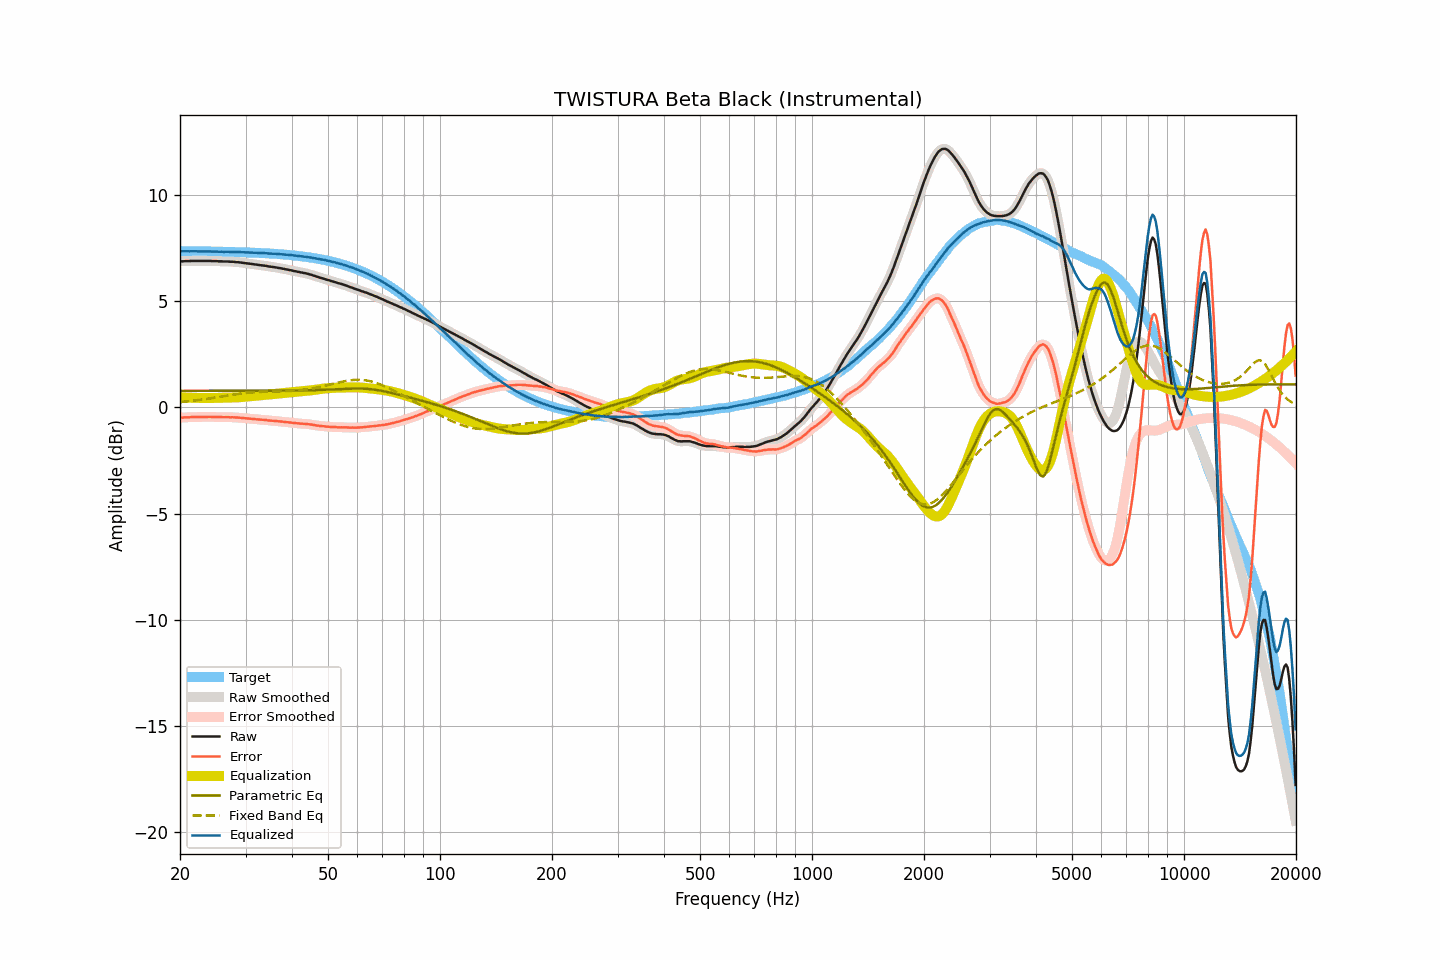

The file beside this chart, header and first rows:
frequency, raw, smoothed, error, error_smoothed, equalization, parametric_eq, fixed_band_eq, equalized_raw, equalized_smoothed, target
20.00, 6.89, 6.89, -0.48, -0.48, 0.48, 0.79, 0.25, 7.37, 7.37, 7.37
20.20, 6.89, 6.89, -0.48, -0.48, 0.48, 0.79, 0.26, 7.36, 7.37, 7.37
20.40, 6.89, 6.89, -0.48, -0.47, 0.47, 0.79, 0.27, 7.36, 7.36, 7.36
20.61, 6.90, 6.89, -0.47, -0.47, 0.47, 0.79, 0.27, 7.37, 7.36, 7.36
20.81, 6.90, 6.90, -0.47, -0.47, 0.47, 0.79, 0.28, 7.36, 7.36, 7.36
21.02, 6.90, 6.90, -0.47, -0.46, 0.46, 0.79, 0.29, 7.36, 7.36, 7.36
21.23, 6.90, 6.90, -0.46, -0.46, 0.46, 0.79, 0.30, 7.36, 7.36, 7.36
21.44, 6.91, 6.90, -0.45, -0.46, 0.46, 0.79, 0.31, 7.36, 7.36, 7.36
21.66, 6.91, 6.91, -0.45, -0.45, 0.45, 0.79, 0.32, 7.36, 7.36, 7.36
21.87, 6.91, 6.91, -0.45, -0.45, 0.45, 0.79, 0.33, 7.36, 7.36, 7.36
22.09, 6.91, 6.91, -0.45, -0.45, 0.45, 0.79, 0.33, 7.36, 7.36, 7.36
22.31, 6.91, 6.91, -0.45, -0.45, 0.45, 0.79, 0.34, 7.36, 7.36, 7.36
22.54, 6.91, 6.91, -0.45, -0.45, 0.45, 0.79, 0.35, 7.36, 7.36, 7.36
22.76, 6.91, 6.91, -0.45, -0.45, 0.45, 0.79, 0.36, 7.35, 7.35, 7.36
22.99, 6.91, 6.91, -0.45, -0.45, 0.45, 0.79, 0.37, 7.35, 7.35, 7.36
23.22, 6.91, 6.91, -0.45, -0.45, 0.45, 0.79, 0.39, 7.35, 7.35, 7.35
23.45, 6.91, 6.91, -0.45, -0.45, 0.45, 0.79, 0.40, 7.35, 7.35, 7.35
23.69, 6.91, 6.91, -0.44, -0.44, 0.45, 0.79, 0.41, 7.35, 7.35, 7.35
23.92, 6.91, 6.91, -0.44, -0.44, 0.45, 0.79, 0.42, 7.35, 7.35, 7.35
24.16, 6.91, 6.90, -0.44, -0.45, 0.45, 0.79, 0.43, 7.35, 7.35, 7.35
24.40, 6.90, 6.90, -0.45, -0.45, 0.45, 0.79, 0.44, 7.34, 7.35, 7.35
24.65, 6.90, 6.90, -0.45, -0.45, 0.45, 0.79, 0.45, 7.35, 7.35, 7.35
24.89, 6.90, 6.90, -0.45, -0.45, 0.45, 0.79, 0.47, 7.35, 7.35, 7.35
25.14, 6.90, 6.89, -0.45, -0.45, 0.45, 0.79, 0.48, 7.35, 7.35, 7.34
25.39, 6.89, 6.89, -0.46, -0.45, 0.45, 0.79, 0.49, 7.34, 7.34, 7.34
25.65, 6.89, 6.89, -0.45, -0.45, 0.45, 0.79, 0.50, 7.34, 7.34, 7.34
25.91, 6.89, 6.88, -0.45, -0.46, 0.46, 0.79, 0.52, 7.34, 7.34, 7.34
26.16, 6.88, 6.88, -0.46, -0.46, 0.46, 0.79, 0.53, 7.33, 7.34, 7.34
26.43, 6.88, 6.88, -0.46, -0.46, 0.46, 0.79, 0.54, 7.33, 7.34, 7.34
26.69, 6.88, 6.88, -0.46, -0.46, 0.46, 0.79, 0.55, 7.34, 7.33, 7.34
26.96, 6.88, 6.87, -0.46, -0.46, 0.46, 0.79, 0.57, 7.34, 7.33, 7.33
27.23, 6.87, 6.87, -0.46, -0.46, 0.46, 0.79, 0.58, 7.33, 7.33, 7.33
27.50, 6.87, 6.87, -0.46, -0.46, 0.46, 0.79, 0.59, 7.33, 7.33, 7.33
27.77, 6.87, 6.86, -0.46, -0.47, 0.46, 0.79, 0.60, 7.33, 7.33, 7.33
28.05, 6.86, 6.86, -0.47, -0.47, 0.47, 0.79, 0.61, 7.33, 7.33, 7.33
28.33, 6.85, 6.85, -0.48, -0.47, 0.47, 0.79, 0.62, 7.32, 7.32, 7.32
28.62, 6.85, 6.84, -0.47, -0.48, 0.48, 0.79, 0.64, 7.32, 7.32, 7.32
28.90, 6.84, 6.84, -0.48, -0.48, 0.48, 0.79, 0.65, 7.32, 7.32, 7.32
29.19, 6.83, 6.83, -0.49, -0.49, 0.49, 0.79, 0.66, 7.32, 7.32, 7.32
29.48, 6.82, 6.82, -0.50, -0.50, 0.50, 0.79, 0.67, 7.31, 7.31, 7.31
29.78, 6.81, 6.81, -0.50, -0.50, 0.50, 0.79, 0.67, 7.31, 7.31, 7.31
30.08, 6.80, 6.80, -0.51, -0.51, 0.51, 0.79, 0.68, 7.31, 7.31, 7.31
30.38, 6.79, 6.79, -0.52, -0.52, 0.52, 0.79, 0.69, 7.31, 7.31, 7.31
30.68, 6.78, 6.78, -0.53, -0.53, 0.53, 0.79, 0.70, 7.30, 7.30, 7.30
30.99, 6.77, 6.77, -0.53, -0.53, 0.53, 0.79, 0.71, 7.30, 7.30, 7.30
31.30, 6.76, 6.76, -0.54, -0.54, 0.54, 0.79, 0.71, 7.30, 7.30, 7.30
31.61, 6.75, 6.75, -0.55, -0.55, 0.55, 0.79, 0.72, 7.29, 7.29, 7.29
31.93, 6.74, 6.74, -0.55, -0.55, 0.55, 0.79, 0.72, 7.29, 7.29, 7.29
32.24, 6.73, 6.73, -0.56, -0.56, 0.56, 0.79, 0.73, 7.29, 7.29, 7.29
32.57, 6.72, 6.72, -0.57, -0.57, 0.57, 0.79, 0.73, 7.28, 7.28, 7.28
32.89, 6.71, 6.71, -0.57, -0.57, 0.57, 0.79, 0.74, 7.28, 7.28, 7.28
33.22, 6.70, 6.70, -0.58, -0.58, 0.58, 0.79, 0.74, 7.28, 7.28, 7.28
33.55, 6.69, 6.69, -0.59, -0.58, 0.59, 0.79, 0.74, 7.27, 7.28, 7.27
33.89, 6.68, 6.68, -0.59, -0.59, 0.59, 0.79, 0.74, 7.27, 7.27, 7.27
34.23, 6.67, 6.66, -0.60, -0.60, 0.60, 0.79, 0.75, 7.27, 7.27, 7.26
34.57, 6.65, 6.65, -0.61, -0.61, 0.61, 0.79, 0.75, 7.26, 7.26, 7.26
34.92, 6.64, 6.64, -0.62, -0.62, 0.61, 0.79, 0.75, 7.25, 7.25, 7.26
35.27, 6.63, 6.63, -0.62, -0.62, 0.62, 0.79, 0.75, 7.25, 7.25, 7.25
35.62, 6.62, 6.62, -0.63, -0.63, 0.63, 0.79, 0.75, 7.25, 7.25, 7.25
35.97, 6.61, 6.61, -0.63, -0.63, 0.64, 0.79, 0.75, 7.24, 7.24, 7.24
... 635 more rows
